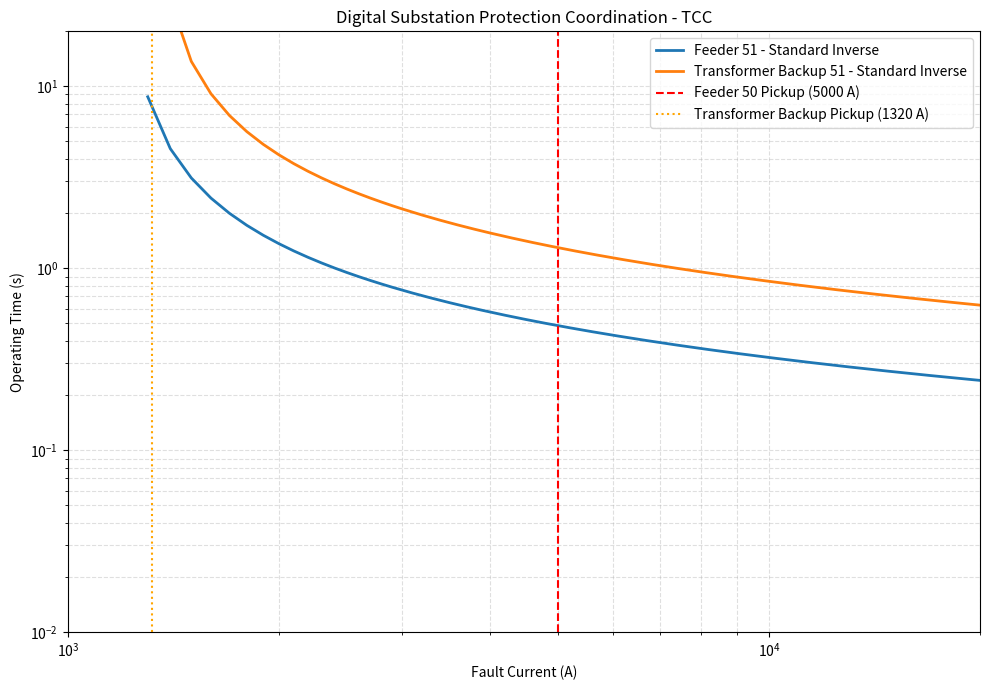

This chart was generated by the following Python code: (Note: this script raises an exception after producing the figure.)
import math
import matplotlib.pyplot as plt


# IEC standard inverse curve constants
IEC_CURVES = {
    "standard_inverse": {
        "k": 0.14,
        "alpha": 0.02
    },
    "very_inverse": {
        "k": 13.5,
        "alpha": 1.0
    },
    "extremely_inverse": {
        "k": 80.0,
        "alpha": 2.0
    }
}


def inverse_time(current_a, pickup_a, tms, curve="standard_inverse"):
    """
    Calculate IEC inverse-time operating time.

    t = TMS * k / ((I/Ip)^alpha - 1)

    current_a : fault current in amperes
    pickup_a  : protection pickup current in amperes
    tms       : time multiplier setting
    curve     : IEC curve type
    """

    if current_a <= pickup_a:
        return None

    k = IEC_CURVES[curve]["k"]
    alpha = IEC_CURVES[curve]["alpha"]

    multiple = current_a / pickup_a

    return tms * k / (multiple ** alpha - 1)


# ---------------------------------------------------------
# Protection settings for this portfolio study
# ---------------------------------------------------------

FEEDER_PICKUP = 1200
FEEDER_TMS = 0.10

TRANSFORMER_BACKUP_PICKUP = 1320
TRANSFORMER_BACKUP_TMS = 0.25

CURVE_TYPE = "standard_inverse"


# ---------------------------------------------------------
# Generate TCC data
# ---------------------------------------------------------

currents = []

current = 1300

while current <= 20000:
    currents.append(current)
    current += 100


feeder_times = []
transformer_backup_times = []

for current in currents:

    feeder_time = inverse_time(
        current,
        FEEDER_PICKUP,
        FEEDER_TMS,
        CURVE_TYPE
    )

    backup_time = inverse_time(
        current,
        TRANSFORMER_BACKUP_PICKUP,
        TRANSFORMER_BACKUP_TMS,
        CURVE_TYPE
    )

    feeder_times.append(feeder_time)
    transformer_backup_times.append(backup_time)


# ---------------------------------------------------------
# Print coordination checks
# ---------------------------------------------------------

test_currents = [2000, 4000, 6000, 7000, 10000]

print("\nProtection Coordination Check")
print("--------------------------------")

for current in test_currents:

    feeder_time = inverse_time(
        current,
        FEEDER_PICKUP,
        FEEDER_TMS,
        CURVE_TYPE
    )

    backup_time = inverse_time(
        current,
        TRANSFORMER_BACKUP_PICKUP,
        TRANSFORMER_BACKUP_TMS,
        CURVE_TYPE
    )

    print(f"\nFault Current: {current} A")

    if feeder_time:
        print(f"Feeder 51 operating time: {feeder_time:.3f} s")
    else:
        print("Feeder 51: Below pickup")

    if backup_time:
        print(
            f"Transformer backup 51 operating time: "
            f"{backup_time:.3f} s"
        )
    else:
        print("Transformer backup 51: Below pickup")

    if feeder_time and backup_time:

        margin = backup_time - feeder_time

        print(
            f"Coordination margin: "
            f"{margin:.3f} s"
        )


# ---------------------------------------------------------
# Plot TCC
# ---------------------------------------------------------

plt.figure(figsize=(10, 7))

plt.loglog(
    currents,
    feeder_times,
    label="Feeder 51 - Standard Inverse",
    linewidth=2
)

plt.loglog(
    currents,
    transformer_backup_times,
    label="Transformer Backup 51 - Standard Inverse",
    linewidth=2
)


# Feeder instantaneous protection threshold
plt.axvline(
    5000,
    color="red",
    linestyle="--",
    label="Feeder 50 Pickup (5000 A)"
)


# Transformer backup pickup
plt.axvline(
    TRANSFORMER_BACKUP_PICKUP,
    color="orange",
    linestyle=":",
    label="Transformer Backup Pickup (1320 A)"
)


plt.xlabel("Fault Current (A)")
plt.ylabel("Operating Time (s)")

plt.title(
    "Digital Substation Protection Coordination - TCC"
)

plt.grid(
    which="both",
    linestyle="--",
    alpha=0.4
)

plt.legend()

plt.xlim(1000, 20000)
plt.ylim(0.01, 20)

plt.tight_layout()

plt.savefig(
    "05_coordination/tcc_coordination.png",
    dpi=300
)

plt.show()
